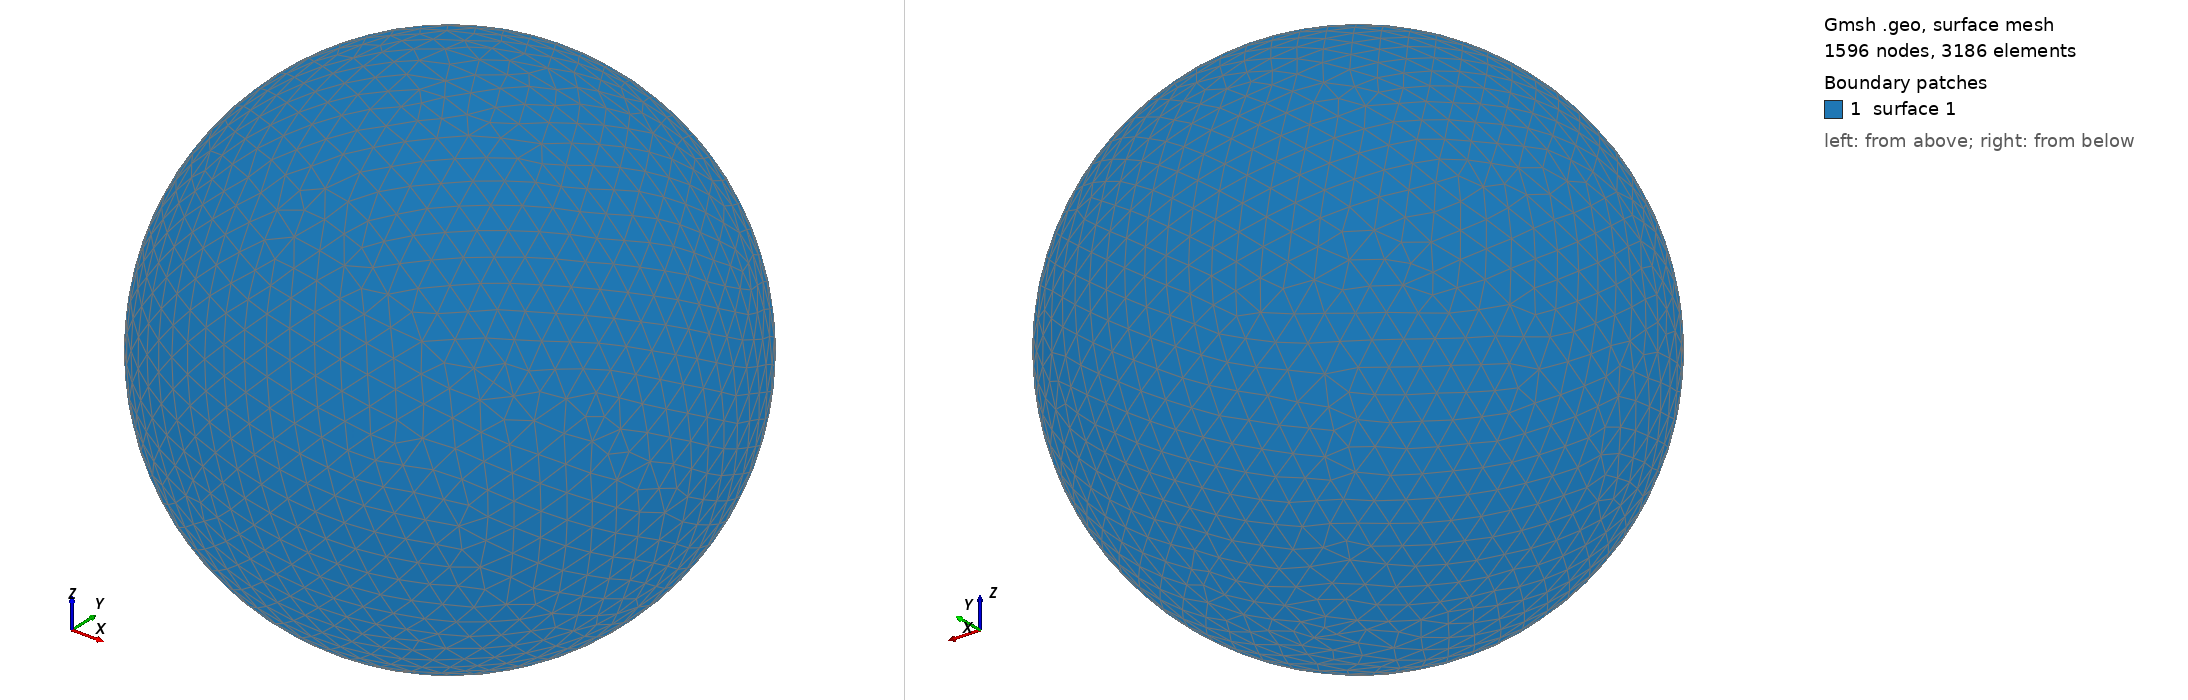

Gmsh geometry script, surface-meshed: 1596 nodes, 3186 surface elements. Boundary patches (legend numbers): 1 surface 1. Left view from above one corner, right view from below the opposite corner. The script declares no physical surfaces, so the legend lists its geometric surfaces. The drawing asked Gmsh for element sizes between 1% and 20% of the model's largest extent; the script's own settings can give other sizes.

=== shot2280.geo (drawn) ===
SetFactory("OpenCASCADE");
Point(1) = {0,0,0,0};
Sphere(1) = {0,0,0,0.35110000};
MeshSize{ PointsOf{ Surface{:}; } } = 0.035110000;
Mesh.ElementOrder=1;
Mesh.Format=39;
